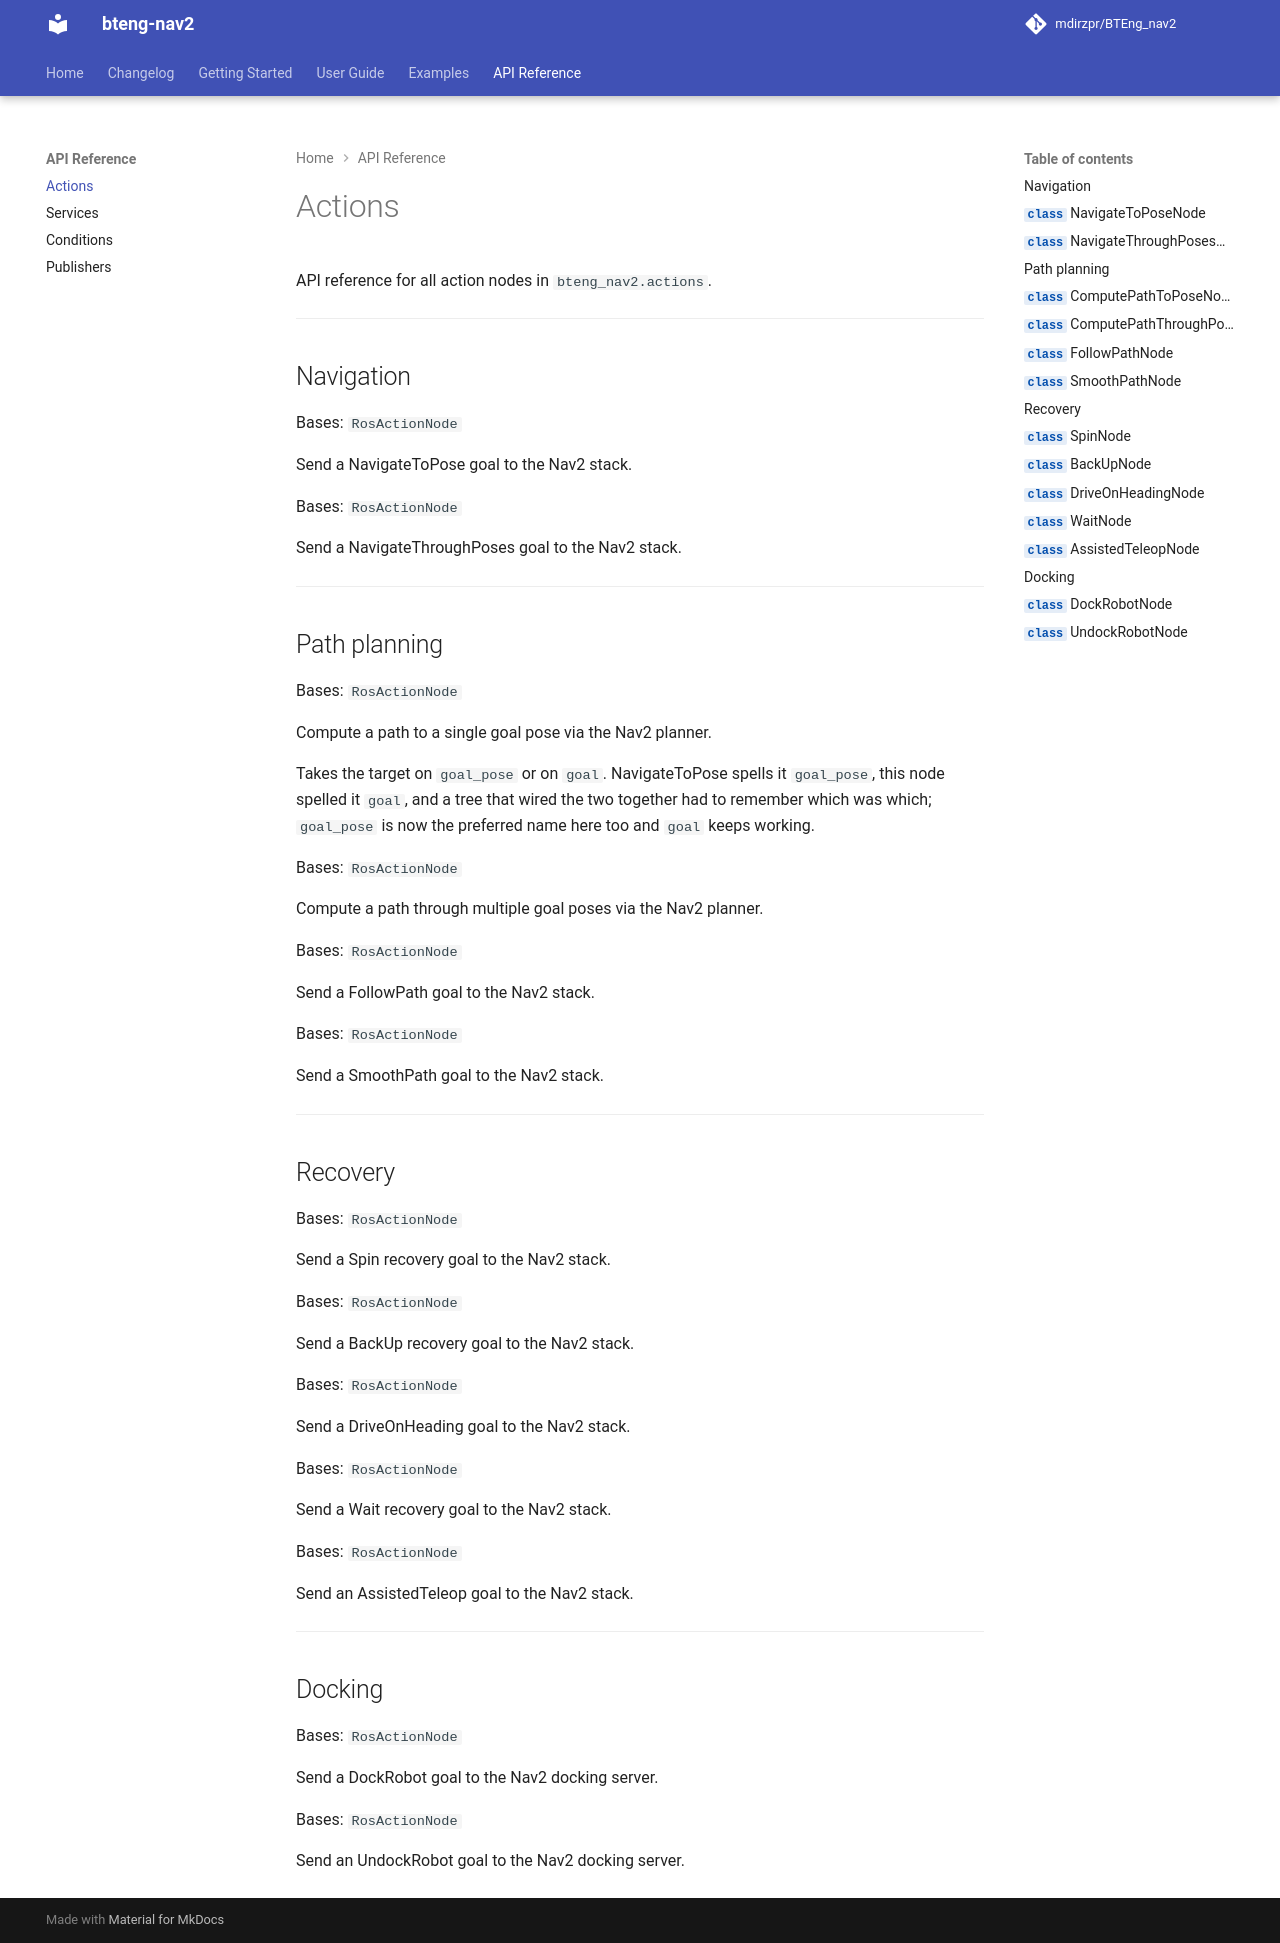

repository: BTEng-dev/bteng-nav2 · page: reference/actions/index.html · generator: mkdocs

# Actions

API reference for all action nodes in `bteng_nav2.actions`.

---

## Navigation

::: bteng_nav2.actions.navigate_to_pose.NavigateToPoseNode

::: bteng_nav2.actions.navigate_through_poses.NavigateThroughPosesNode

---

## Path planning

::: bteng_nav2.actions.compute_path.ComputePathToPoseNode

::: bteng_nav2.actions.compute_path.ComputePathThroughPosesNode

::: bteng_nav2.actions.follow_path.FollowPathNode

::: bteng_nav2.actions.smooth_path.SmoothPathNode

---

## Recovery

::: bteng_nav2.actions.recovery.SpinNode

::: bteng_nav2.actions.recovery.BackUpNode

::: bteng_nav2.actions.recovery.DriveOnHeadingNode

::: bteng_nav2.actions.recovery.WaitNode

::: bteng_nav2.actions.recovery.AssistedTeleopNode

---

## Docking

::: bteng_nav2.actions.docking.DockRobotNode

::: bteng_nav2.actions.docking.UndockRobotNode
